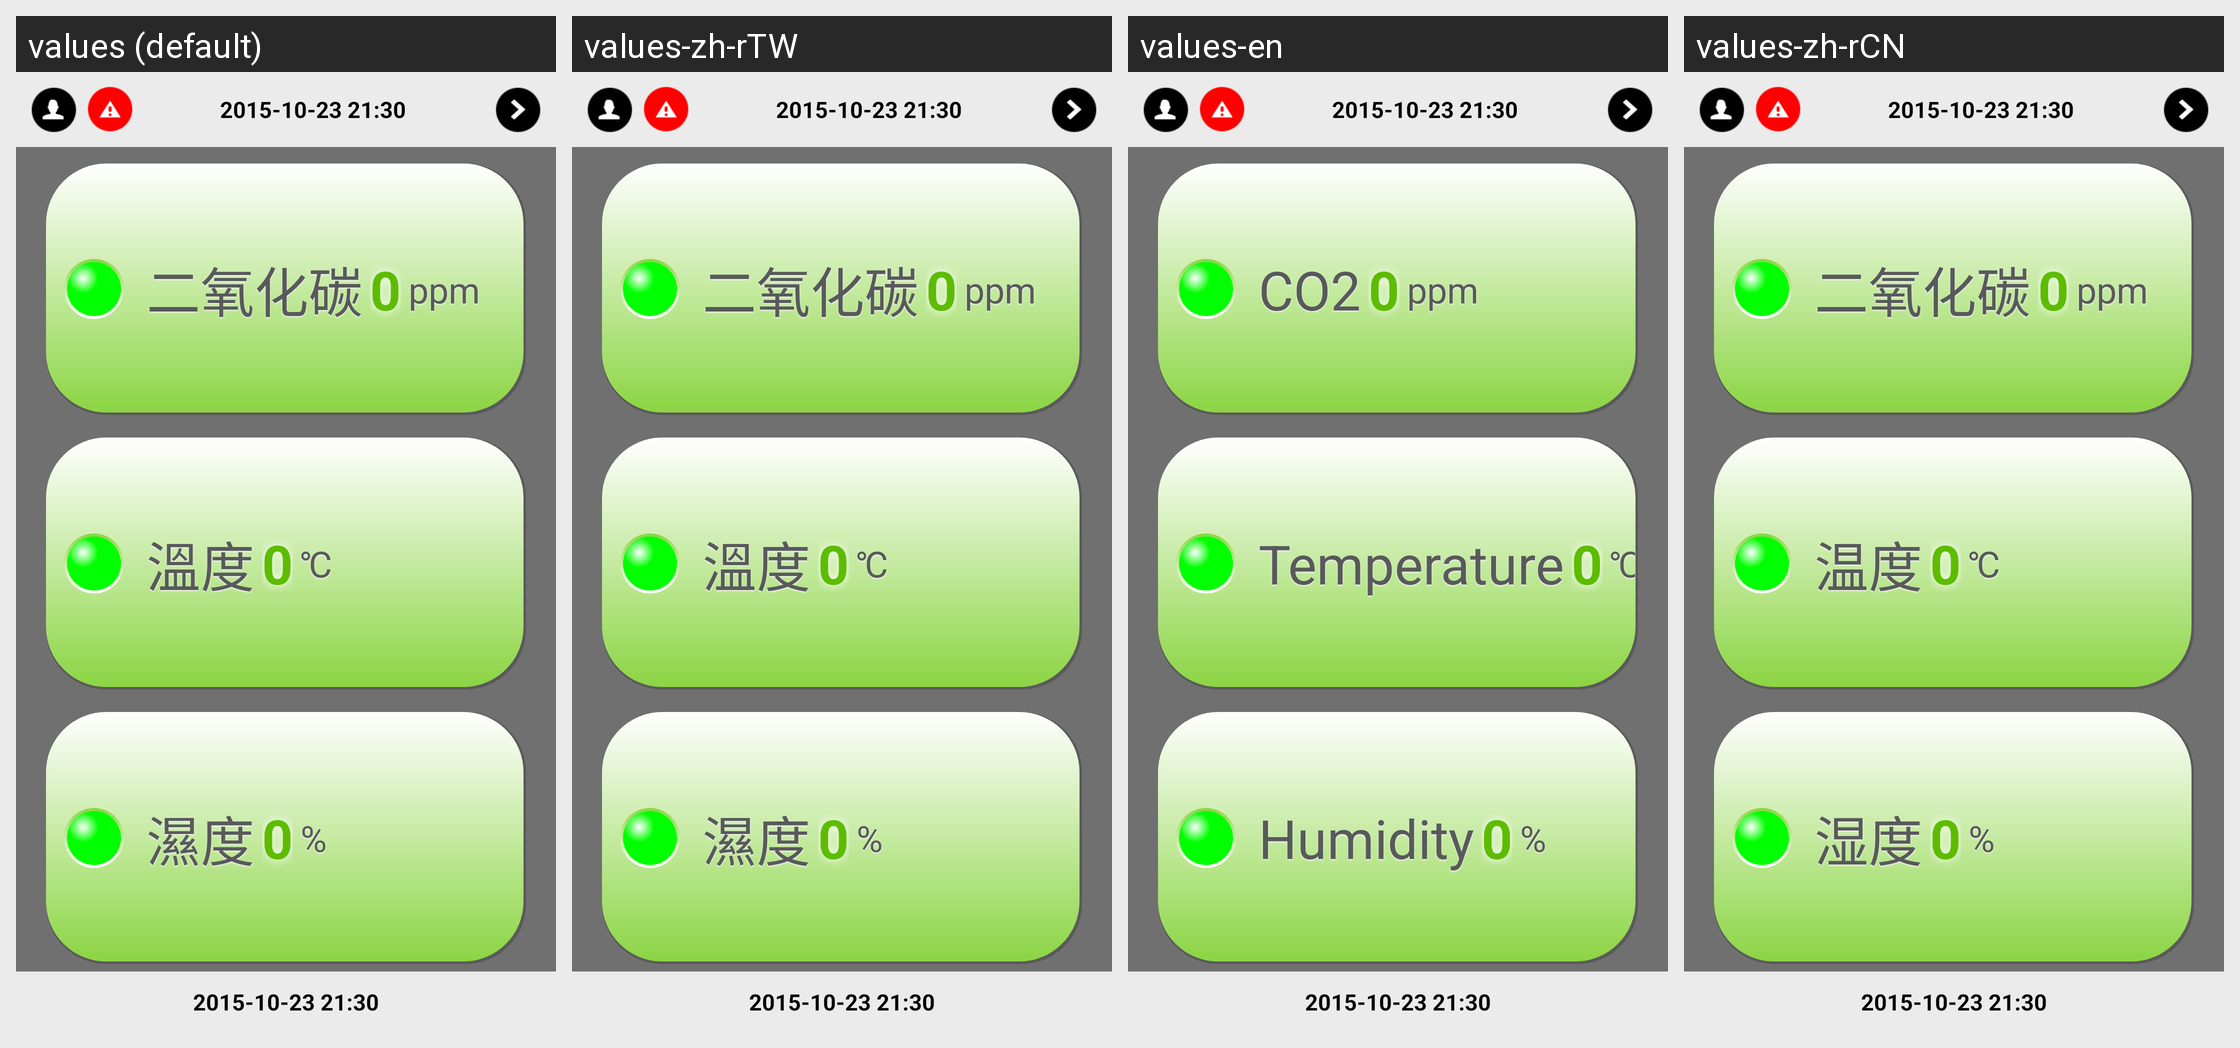

The Android screen above is rendered under several locales of the same app. Produce the string resources it draws, with the default and per-locale values.
Android screen res/layout/v2_fragment_user_site_homepage.xml rendered under 4 locales, left to right: values (default), values-zh-rTW, values-en, values-zh-rCN. Device: Nexus 5 (rendered at 1080×1920; each locale shown at half size, 540×960, under a caption strip naming it); theme AppTheme.
Strings drawn on this screen, with the default value and each locale's value (text and hints the layout hard-codes, and strings that could not be matched under every locale, appear in the picture but are not listed):

co2
  values: 二氧化碳
  values-zh-rTW: 二氧化碳
  values-en: CO2
  values-zh-rCN: 二氧化碳

temperature
  values: 溫度
  values-zh-rTW: 溫度
  values-en: Temperature
  values-zh-rCN: 温度

humidity
  values: 濕度
  values-zh-rTW: 濕度
  values-en: Humidity
  values-zh-rCN: 湿度
